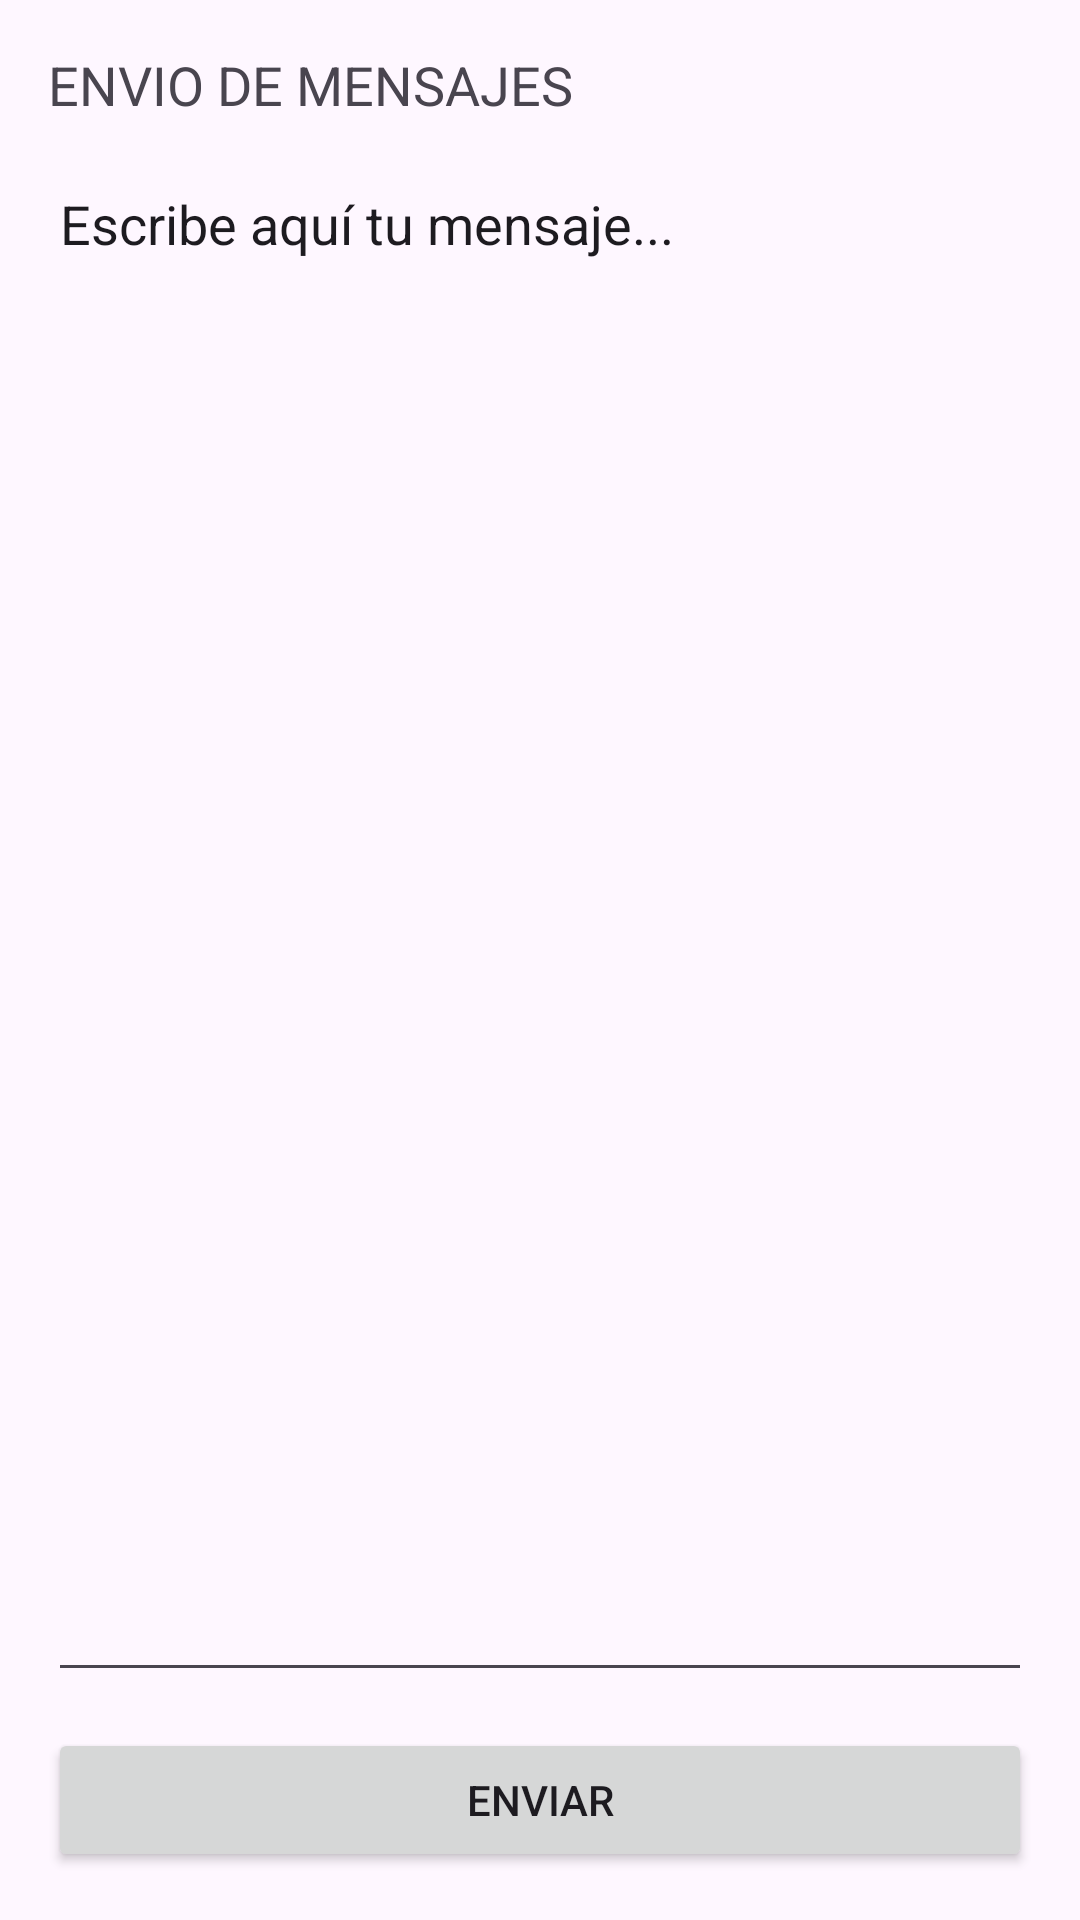

Layout XML and referenced resources for this Android screen:
<!-- AndroidManifest.xml: activity theme Theme.SendMessage_2 -->
<!-- res/layout/activity_send_message.xml -->
<?xml version="1.0" encoding="utf-8"?>
<LinearLayout xmlns:android="http://schemas.android.com/apk/res/android"
    xmlns:app="http://schemas.android.com/apk/res-auto"
    xmlns:tools="http://schemas.android.com/tools"
    android:layout_width="match_parent"
    android:layout_height="match_parent"
    android:orientation="vertical"
    android:padding="16dp"
    android:fitsSystemWindows="true"
    tools:context=".SendMessageActivity">

    <TextView
        android:id="@+id/textView"
        android:layout_width="match_parent"
        android:layout_height="wrap_content"
        android:text="@string/textoPrimero"
        android:textSize="18sp"
        android:layout_marginBottom="12dp" />

    <EditText
        android:id="@+id/editTextMessage"
        android:layout_width="match_parent"
        android:layout_height="wrap_content"
        android:layout_weight="1"
        android:text="@string/textField"
        android:inputType="textMultiLine"
        android:gravity="top|start" />

    <Button
        android:id="@+id/btSend"
        android:layout_width="match_parent"
        android:layout_height="wrap_content"
        android:layout_marginTop="12dp"
        android:text="@string/btMessage" />

</LinearLayout>
<!-- resources referenced by this layout -->
<resources>
  <string name="btMessage">enviar</string>
  <string name="textField">Escribe aquí tu mensaje...</string>
  <string name="textoPrimero">ENVIO DE MENSAJES</string>
  <style name="Theme.SendMessage_2" parent="Theme.MaterialComponents.DayNight.DarkActionBar">
          
          <item name="colorPrimary">@color/purple_500</item>
          <item name="colorPrimaryVariant">@color/purple_700</item>
          <item name="colorOnPrimary">@color/white</item>
          
          <item name="colorSecondary">@color/teal_200</item>
          <item name="colorSecondaryVariant">@color/teal_700</item>
          <item name="colorOnSecondary">@color/black</item>
          
          <item name="android:statusBarColor">?attr/colorPrimaryVariant</item>
          
      </style>
  <!-- not gathered from this repository: default colours our renderer supplied (Android Studio template values) -->
  <color name="purple_500">#FF6200EE</color>
  <color name="purple_700">#FF3700B3</color>
  <color name="teal_200">#FF03DAC5</color>
  <color name="teal_700">#FF018786</color>
  <color name="black">#FF000000</color>
  <color name="white">#FFFFFFFF</color>
</resources>
